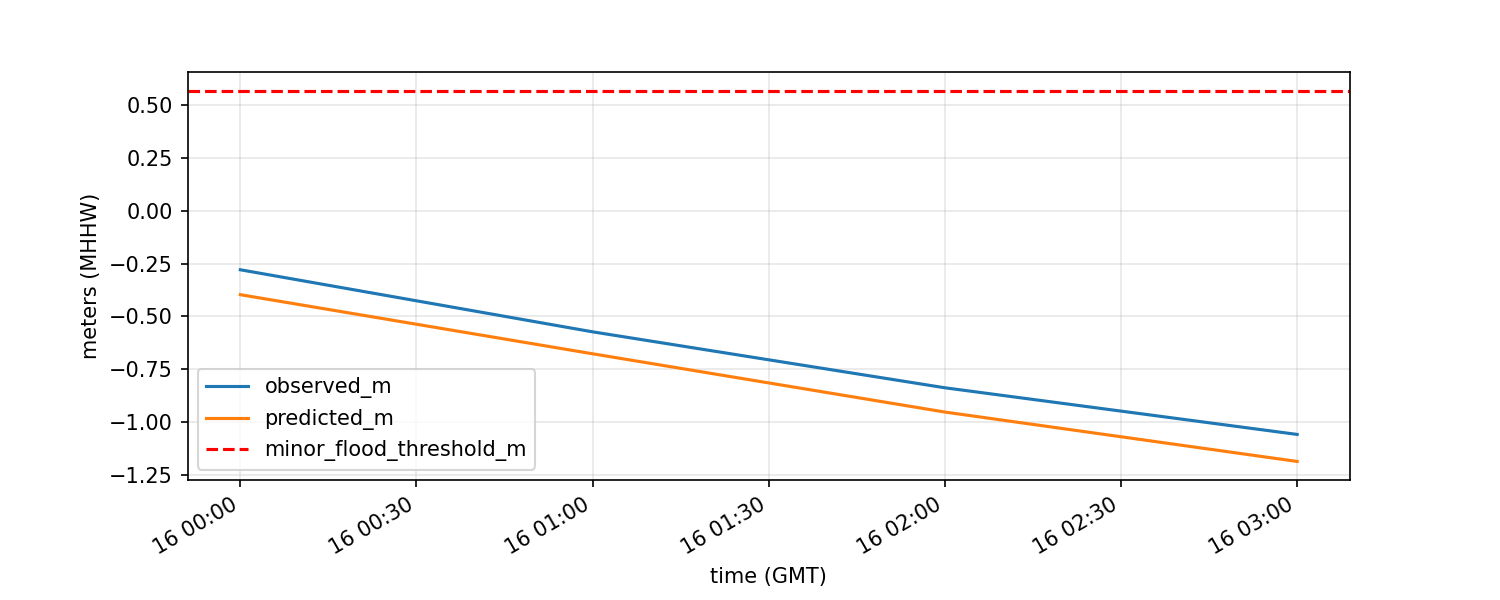

Source data for this figure (header and first rows):
time_gmt, observed_m, predicted_m, residual_m, minor_flood_threshold_m, water_level_above_threshold_m, rate_of_change_m_per_hr, tide_phase, month, season, is_above_threshold
2025-08-16 00:00:00, -0.279, -0.397, 0.118, 0.57, 0.0, , steady, 8, summer, False
2025-08-16 01:00:00, -0.573, -0.677, 0.104, 0.57, 0.0, -0.294, falling, 8, summer, False
2025-08-16 02:00:00, -0.838, -0.953, 0.115, 0.57, 0.0, -0.265, falling, 8, summer, False
2025-08-16 03:00:00, -1.059, -1.187, 0.128, 0.57, 0.0, -0.221, falling, 8, summer, False
